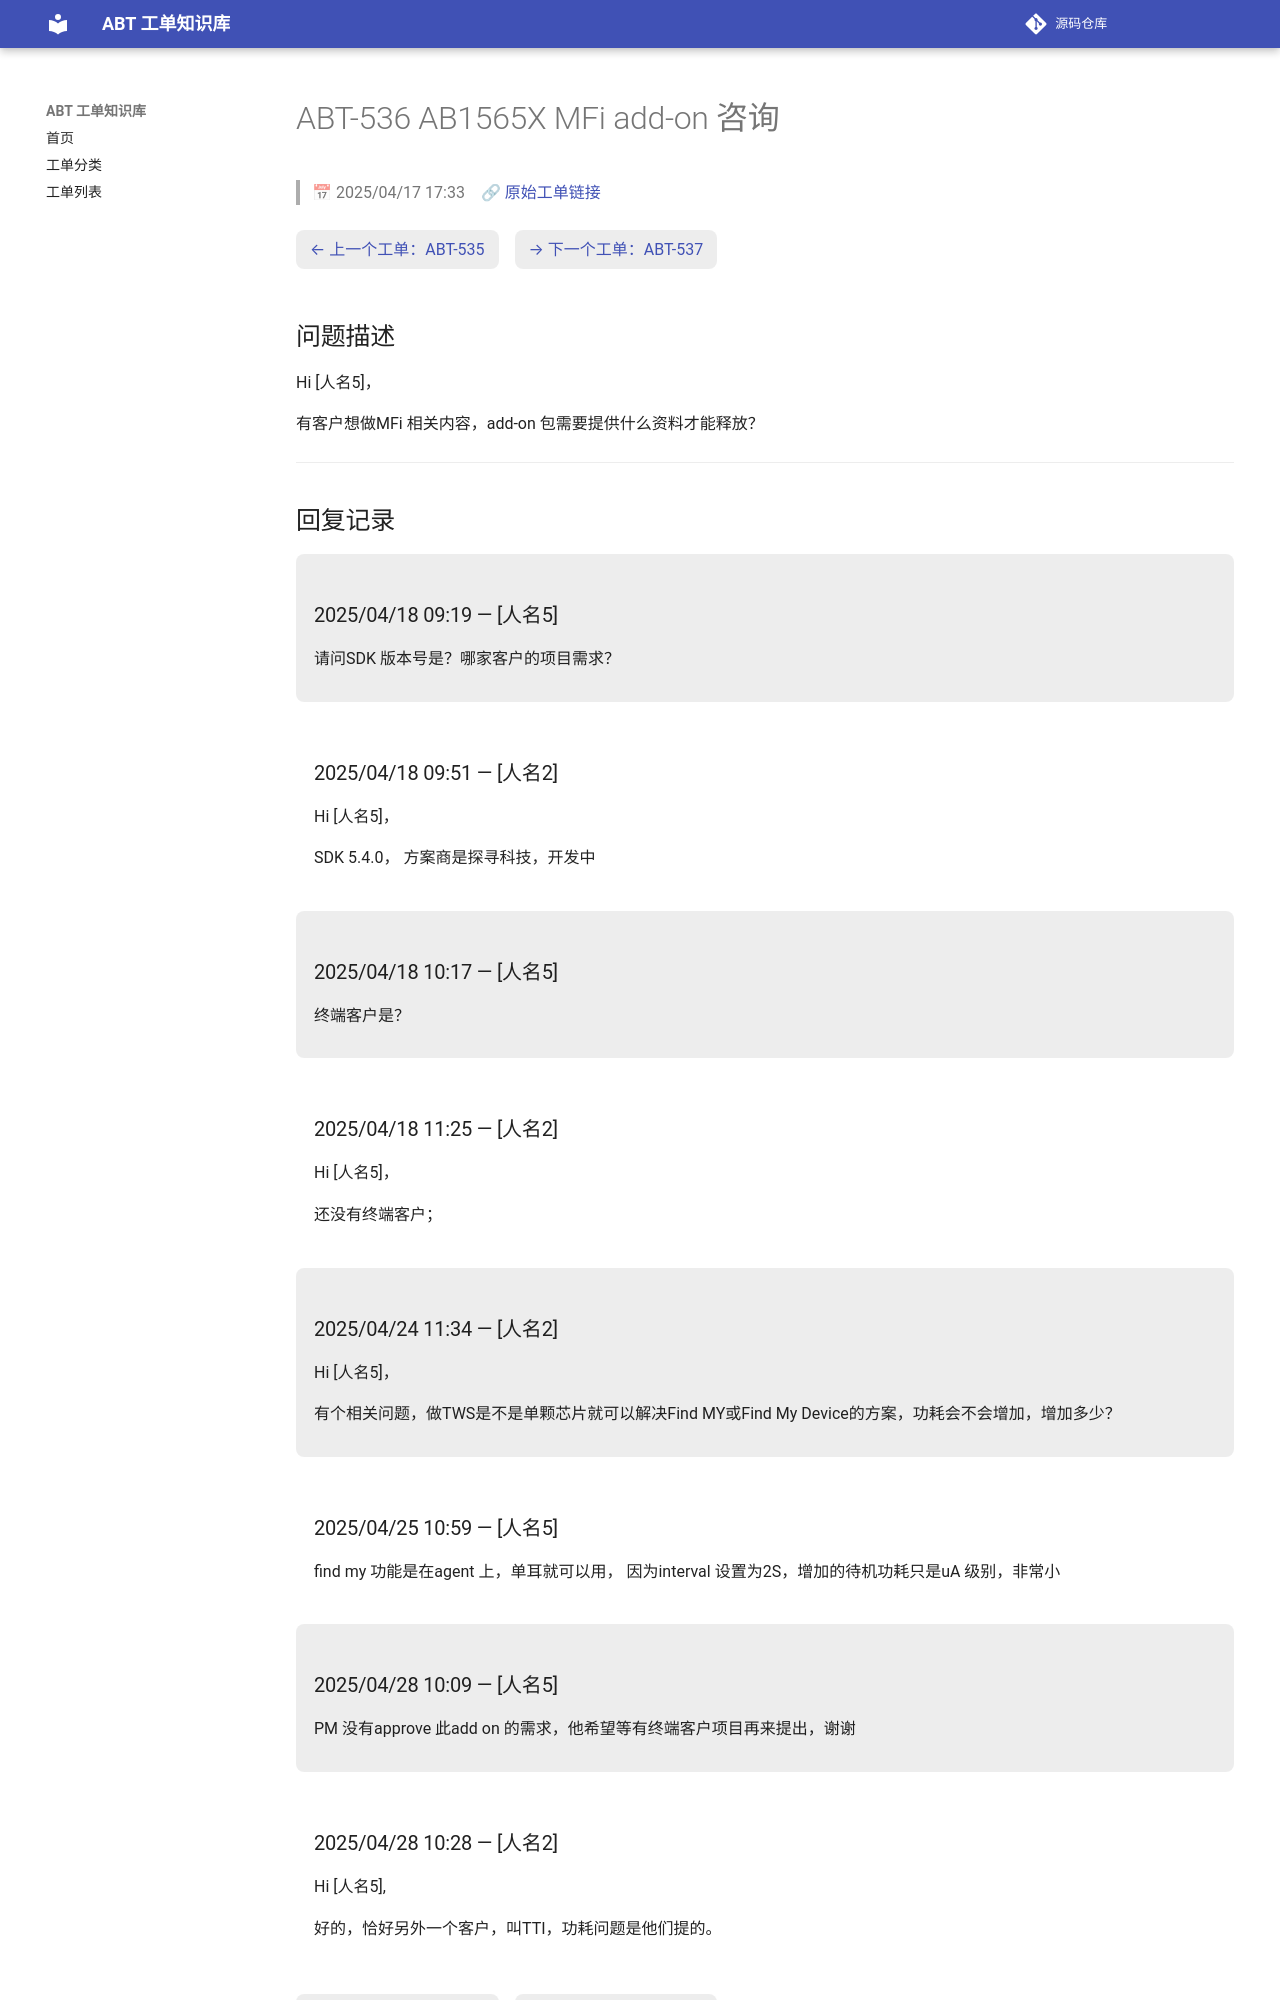

repository: luckycee/airoha-kb · page: tickets/ABT-536/index.html · generator: mkdocs

---
id: ABT-536
title: "AB1565X MFi add-on 咨询"
date: 2025/04/17 17:33
status: Closed
source: https://eservice.airoha.com.tw/servicedesk/customer/portal/1038/MIUIX1565-536
---

# ABT-536 AB1565X MFi add-on 咨询

> 📅 2025/04/17 17:33　🔗 [原始工单链接](https://eservice.airoha.com.tw/servicedesk/customer/portal/1038/MIUIX1565-536)

<div class="ticket-nav" markdown="1">

[← 上一个工单：ABT-535](ABT-535.md)　[→ 下一个工单：ABT-537](ABT-537.md)

</div>

## 问题描述

Hi [人名5]，

有客户想做MFi 相关内容，add-on 包需要提供什么资料才能释放？

---

## 回复记录

<div class="reply odd" markdown="1">

### 2025/04/18 09:19 — [人名5]

请问SDK 版本号是？哪家客户的项目需求？

</div>

<div class="reply even" markdown="1">

### 2025/04/18 09:51 — [人名2]

Hi [人名5]，



SDK 5.4.0， 方案商是探寻科技，开发中

</div>

<div class="reply odd" markdown="1">

### 2025/04/18 10:17 — [人名5]

终端客户是？

</div>

<div class="reply even" markdown="1">

### 2025/04/18 11:25 — [人名2]

Hi [人名5]，



还没有终端客户；

</div>

<div class="reply odd" markdown="1">

### 2025/04/24 11:34 — [人名2]

Hi [人名5]，



有个相关问题，做TWS是不是单颗芯片就可以解决Find MY或Find My Device的方案，功耗会不会增加，增加多少？

</div>

<div class="reply even" markdown="1">

### 2025/04/25 10:59 — [人名5]

find my 功能是在agent 上，单耳就可以用， 因为interval 设置为2S，增加的待机功耗只是uA 级别，非常小

</div>

<div class="reply odd" markdown="1">

### 2025/04/28 10:09 — [人名5]

PM 没有approve 此add on 的需求，他希望等有终端客户项目再来提出，谢谢

</div>

<div class="reply even" markdown="1">
